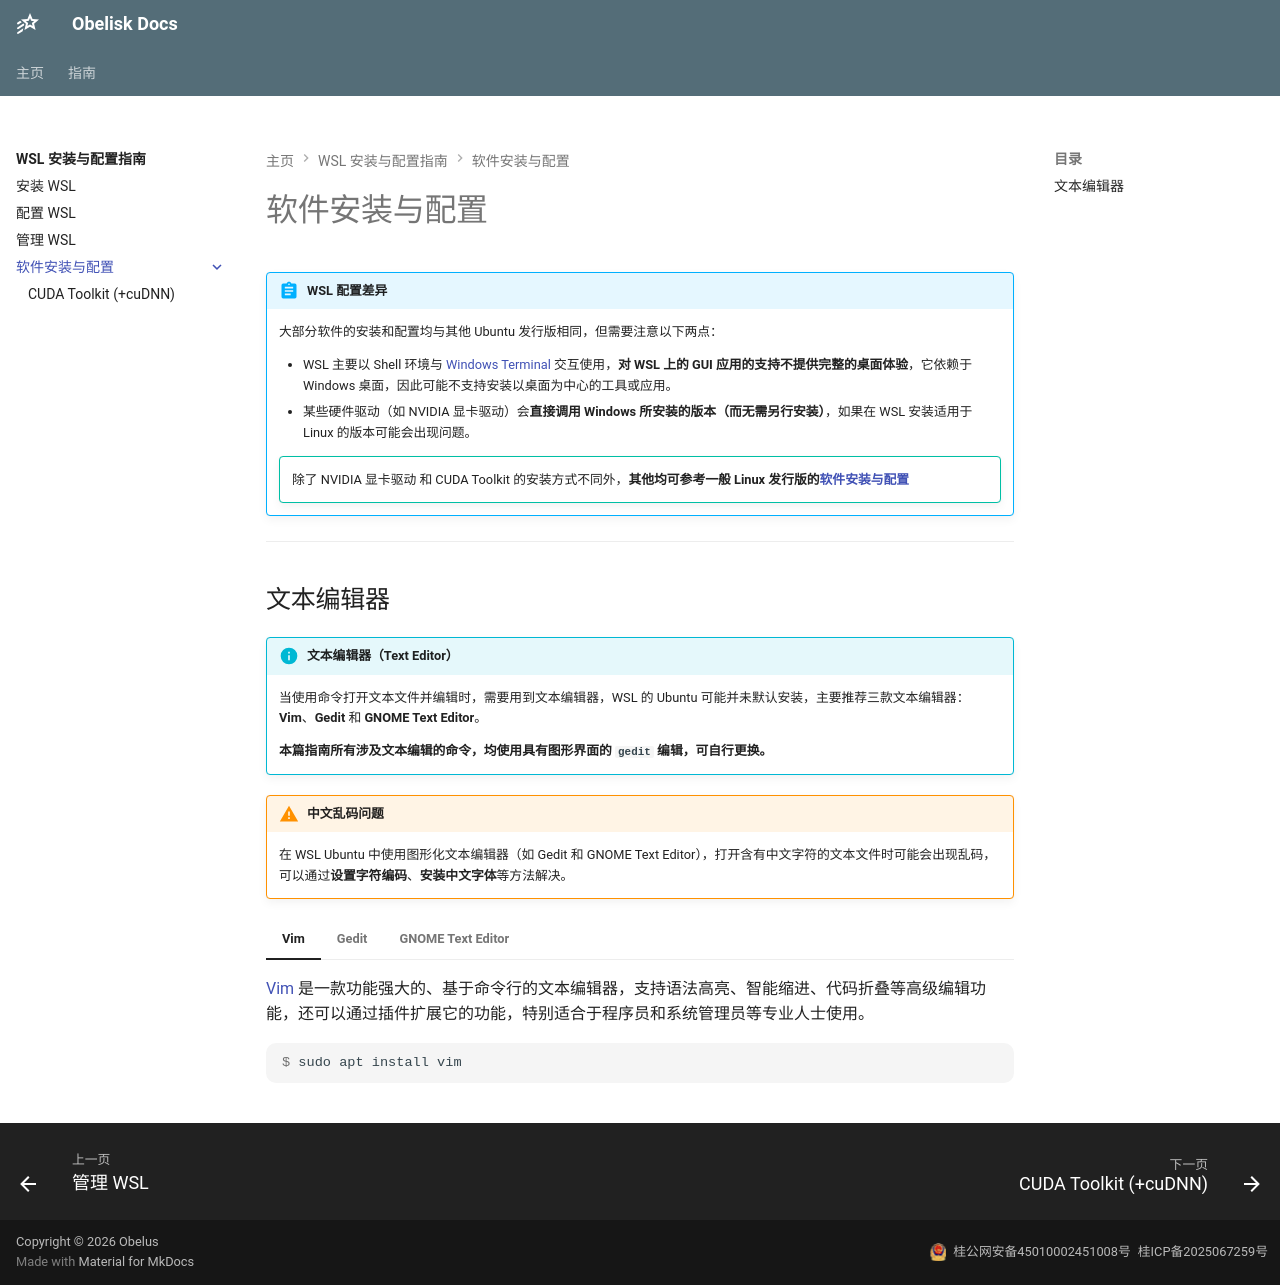

repository: Obelusod/obelusod.github.io · page: guide/wsl/software-setup/index.html · generator: mkdocs

---
title: 软件安装与配置
---

!!! abstract "WSL 配置差异"

    大部分软件的安装和配置均与其他 Ubuntu 发行版相同，但需要注意以下两点：
    
    - WSL 主要以 Shell 环境与 [Windows Terminal](https://learn.microsoft.com/zh-cn/windows/terminal/) 交互使用，**对 WSL 上的 GUI 应用的支持不提供完整的桌面体验**，它依赖于
    Windows 桌面，因此可能不支持安装以桌面为中心的工具或应用。
    - 某些硬件驱动（如 NVIDIA 显卡驱动）会**直接调用 Windows 所安装的版本（而无需另行安装）**，如果在
    WSL 安装适用于 Linux 的版本可能会出现问题。

    !!! tip ""

        除了 NVIDIA 显卡驱动 和 CUDA Toolkit 的安装方式不同外，**其他均可参考一般 Linux 发行版的[软件安装与配置](../../ubuntu/software-setup/index.md)**

---

## 文本编辑器

!!! info "文本编辑器（Text Editor）"

    当使用命令打开文本文件并编辑时，需要用到文本编辑器，WSL 的 Ubuntu
    可能并未默认安装，主要推荐三款文本编辑器：**Vim**、**Gedit** 和 **GNOME Text Editor**。

    **本篇指南所有涉及文本编辑的命令，均使用具有图形界面的 `gedit` 编辑，可自行更换。**

!!! warning "中文乱码问题"

    在 WSL Ubuntu 中使用图形化文本编辑器（如 Gedit 和 GNOME Text
    Editor），打开含有中文字符的文本文件时可能会出现乱码，可以通过**设置字符编码**、**安装中文字体**等方法解决。

=== "Vim"

    [Vim](https://www.vim.org/) 是一款功能强大的、基于命令行的文本编辑器，支持语法高亮、智能缩进、代码折叠等高级编辑功能，还可以通过插件扩展它的功能，特别适合于程序员和系统管理员等专业人士使用。
    
    ``` console
    $ sudo apt install vim
    ```

=== "Gedit"

    [Gedit](https://gedit-text-editor.org/) 是一款轻量级的、基于图形界面的文本编辑器，具有代码高亮、自动缩进、多标签编辑、插件扩展等功能，是
    Ubuntu GNOME 桌面环境中预安装的编辑器之一。
    
    ``` console
    $ sudo apt install gedit
    ```

=== "GNOME Text Editor"

    [GNOME Text Editor](https://apps.gnome.org/TextEditor/) 是一款专注于会话管理的简单文本编辑器，致力于跟踪更改和状态，具有现代化的界面和功能，包括语法高亮显示、搜索替换、内联拼写检查、文档打印等特性，并且支持
    Vim 键绑定。目前在 Ubuntu 24.04 上，已取代 Gedit 成为 GNOME 默认的文本编辑器（Text Editor）。
    
    ``` console
    $ sudo apt install gnome-text-editor
    ```
